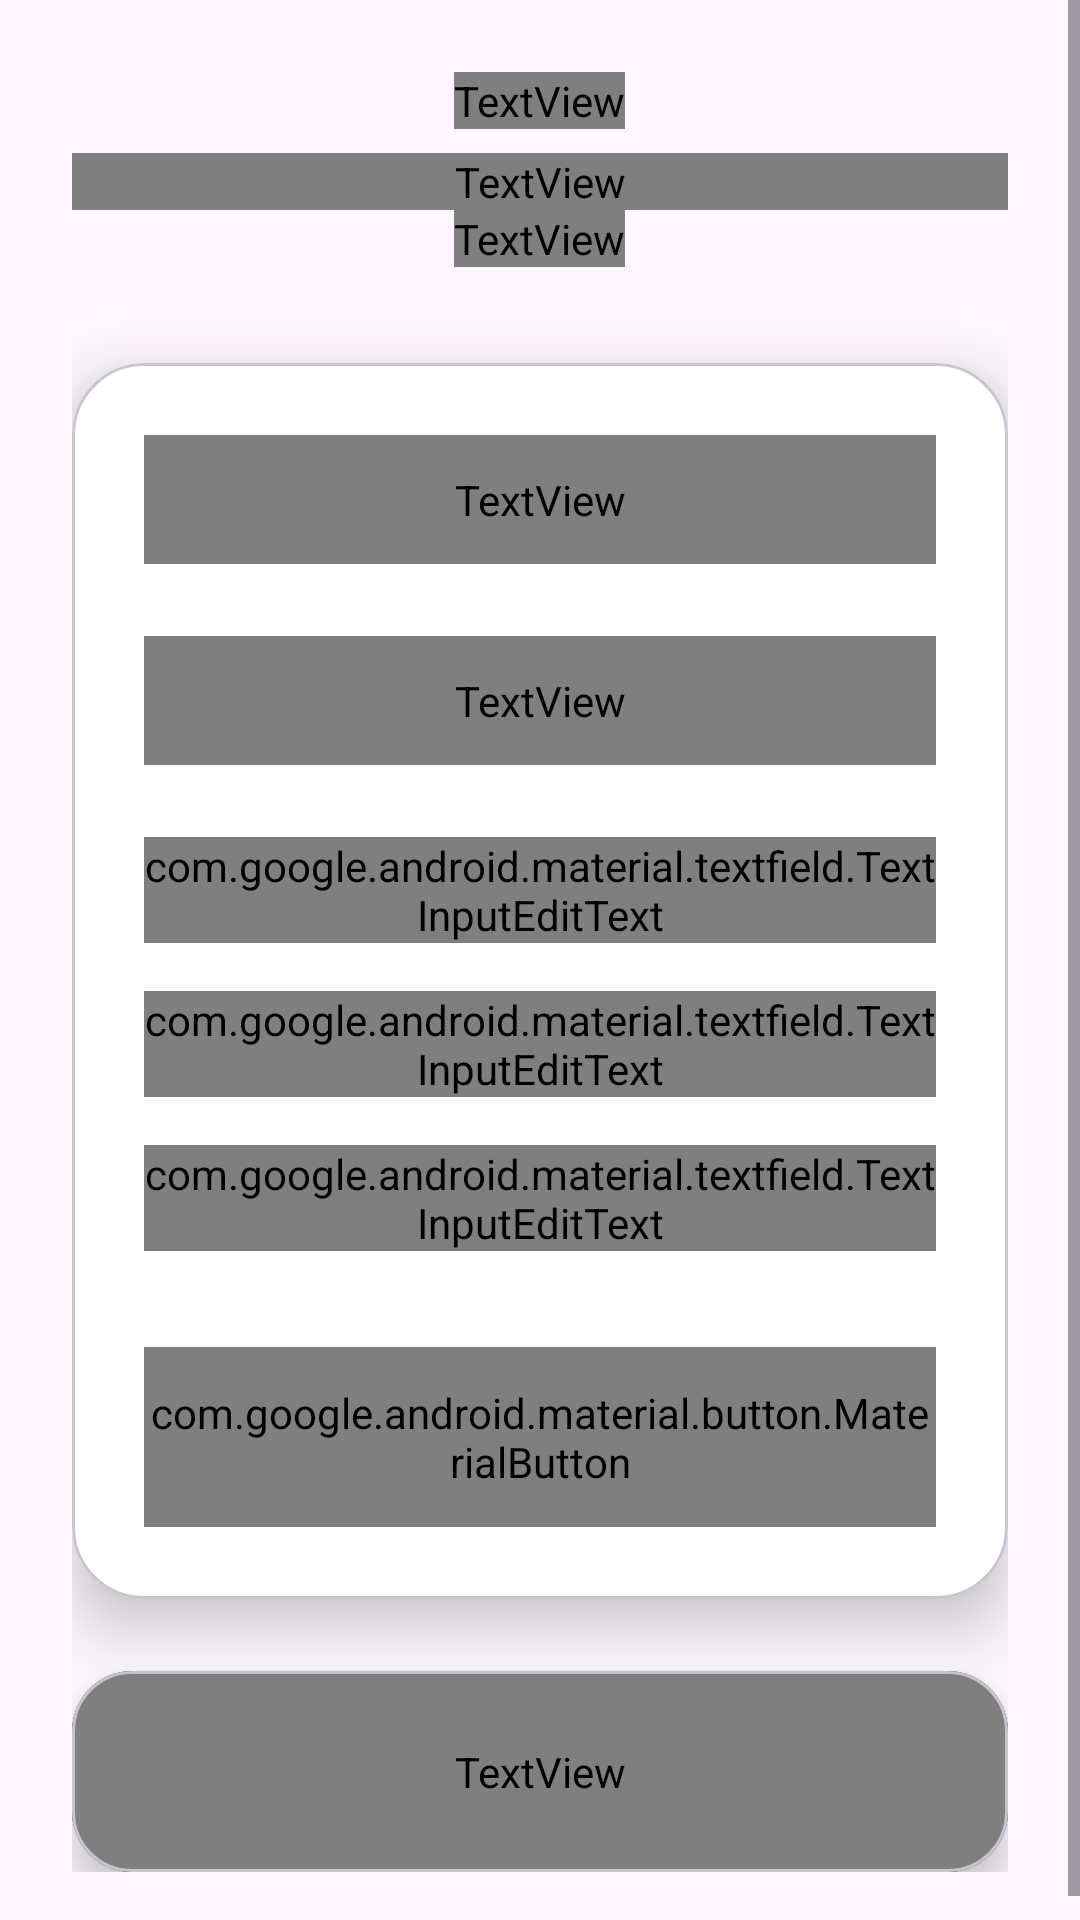

Android layout source for this screen:
<!-- AndroidManifest.xml: application theme Theme.AppJuan803 -->
<!-- res/layout/activity_calculadora.xml -->
<?xml version="1.0" encoding="utf-8"?>
<ScrollView xmlns:android="http://schemas.android.com/apk/res/android"
    xmlns:app="http://schemas.android.com/apk/res-auto"
    android:layout_width="match_parent"
    android:layout_height="match_parent"
    android:fitsSystemWindows="true"
    android:background="@drawable/back"
    android:fillViewport="true">

    <LinearLayout
        android:layout_width="match_parent"
        android:layout_height="wrap_content"
        android:orientation="vertical"
        android:padding="24dp"
        android:gravity="center_horizontal">

        
        <TextView
            android:layout_width="wrap_content"
            android:layout_height="wrap_content"
            android:text="Ecuación Cuadrática"
            android:textSize="28sp"
            android:textStyle="bold"
            android:textColor="#FFFFFF"
            android:fontFamily="@font/font_login"
            android:letterSpacing="0.05"
            android:layout_marginBottom="8dp"/>
        <TextView
            android:layout_width="match_parent"
            android:layout_height="wrap_content"
            android:text="Juan Manuel Medina Garcia, Grupo:803"
            android:fontFamily="@font/font_login"
            android:textColor="@android:color/secondary_text_light_nodisable"/>

        <TextView
            android:layout_width="wrap_content"
            android:layout_height="wrap_content"
            android:text="Calculadora de raíces"
            android:textSize="14sp"
            android:textColor="#B0B0B0"
            android:fontFamily="@font/font_login"
            android:layout_marginBottom="32dp"/>

        
        <com.google.android.material.card.MaterialCardView
            android:layout_width="match_parent"
            android:layout_height="wrap_content"
            app:cardCornerRadius="24dp"
            app:cardElevation="12dp"
            app:cardBackgroundColor="#FFFFFF"
            android:layout_marginBottom="24dp">

            <LinearLayout
                android:layout_width="match_parent"
                android:layout_height="wrap_content"
                android:orientation="vertical"
                android:padding="24dp">

                

                <TextView
                    android:layout_width="match_parent"
                    android:layout_height="wrap_content"
                    android:text="ax² + bx + c = 0"
                    android:textSize="20sp"
                    android:textStyle="bold"
                    android:textColor="#2C3E50"
                    android:fontFamily="@font/font_login"
                    android:gravity="center"
                    android:layout_marginBottom="24dp"
                    android:background="#F5F7FA"
                    android:padding="12dp"
                    app:cornerRadius="12dp"/>
                
                <TextView
                    android:id="@+id/tvFormula"
                    android:layout_width="match_parent"
                    android:layout_height="wrap_content"
                    android:text="ax² + bx + c = 0"
                    android:textSize="20sp"
                    android:textStyle="bold"
                    android:textColor="#2C3E50"
                    android:fontFamily="@font/font_login"
                    android:gravity="center"
                    android:layout_marginBottom="24dp"
                    android:background="#F5F7FA"
                    android:padding="12dp"
                    app:cornerRadius="12dp"/>

                
                <com.google.android.material.textfield.TextInputLayout
                    style="@style/Widget.Material3.TextInputLayout.OutlinedBox"
                    android:layout_width="match_parent"
                    android:layout_height="wrap_content"
                    android:hint="Coeficiente a"
                    app:boxStrokeColor="#3F51B5"
                    app:hintTextColor="#3F51B5">

                    <com.google.android.material.textfield.TextInputEditText
                        android:id="@+id/etA"
                        android:layout_width="match_parent"
                        android:layout_height="wrap_content"
                        android:fontFamily="@font/font_login"
                        android:inputType="numberDecimal|numberSigned"
                        android:textColor="#333333"/>
                </com.google.android.material.textfield.TextInputLayout>

                
                <com.google.android.material.textfield.TextInputLayout
                    style="@style/Widget.Material3.TextInputLayout.OutlinedBox"
                    android:layout_width="match_parent"
                    android:layout_height="wrap_content"
                    android:hint="Coeficiente b"
                    android:layout_marginTop="16dp"
                    app:boxStrokeColor="#3F51B5"
                    app:hintTextColor="#3F51B5">

                    <com.google.android.material.textfield.TextInputEditText
                        android:id="@+id/etB"
                        android:layout_width="match_parent"
                        android:layout_height="wrap_content"
                        android:fontFamily="@font/font_login"
                        android:inputType="numberDecimal|numberSigned"
                        android:textColor="#333333"/>
                </com.google.android.material.textfield.TextInputLayout>

                
                <com.google.android.material.textfield.TextInputLayout
                    style="@style/Widget.Material3.TextInputLayout.OutlinedBox"
                    android:layout_width="match_parent"
                    android:layout_height="wrap_content"
                    android:hint="Coeficiente c"
                    android:layout_marginTop="16dp"
                    app:boxStrokeColor="#3F51B5"
                    app:hintTextColor="#3F51B5">

                    <com.google.android.material.textfield.TextInputEditText
                        android:id="@+id/etC"
                        android:layout_width="match_parent"
                        android:layout_height="wrap_content"
                        android:fontFamily="@font/font_login"
                        android:inputType="numberDecimal|numberSigned"
                        android:textColor="#333333"/>
                </com.google.android.material.textfield.TextInputLayout>

                
                <com.google.android.material.button.MaterialButton
                    android:id="@+id/btnResolver"
                    android:layout_width="match_parent"
                    android:layout_height="60dp"
                    android:text="CALCULAR RAÍCES"
                    android:textSize="16sp"
                    android:textStyle="bold"
                    android:textColor="#FFFFFF"
                    android:fontFamily="@font/font_login"
                    android:layout_marginTop="32dp"
                    app:cornerRadius="16dp"
                    app:backgroundTint="#3F51B5"
                    app:elevation="6dp"/>

            </LinearLayout>
        </com.google.android.material.card.MaterialCardView>

        
        <com.google.android.material.card.MaterialCardView
            android:layout_width="match_parent"
            android:layout_height="wrap_content"
            app:cardCornerRadius="20dp"
            app:cardElevation="8dp"
            app:cardBackgroundColor="#1E1E1E">

            <TextView
                android:id="@+id/tvResultado"
                android:layout_width="match_parent"
                android:layout_height="wrap_content"
                android:text="El resultado aparecerá aquí"
                android:textSize="18sp"
                android:textColor="#FFFFFF"
                android:fontFamily="@font/font_login"
                android:padding="24dp"
                android:gravity="center"
                android:lineSpacingExtra="4dp"/>

        </com.google.android.material.card.MaterialCardView>

    </LinearLayout>
</ScrollView>
<!-- resources referenced by this layout -->
<resources>
  <style name="Theme.AppJuan803" parent="Base.Theme.AppJuan803" />
  <style name="Base.Theme.AppJuan803" parent="Theme.Material3.DayNight.NoActionBar">
          
          
      </style>
</resources>
